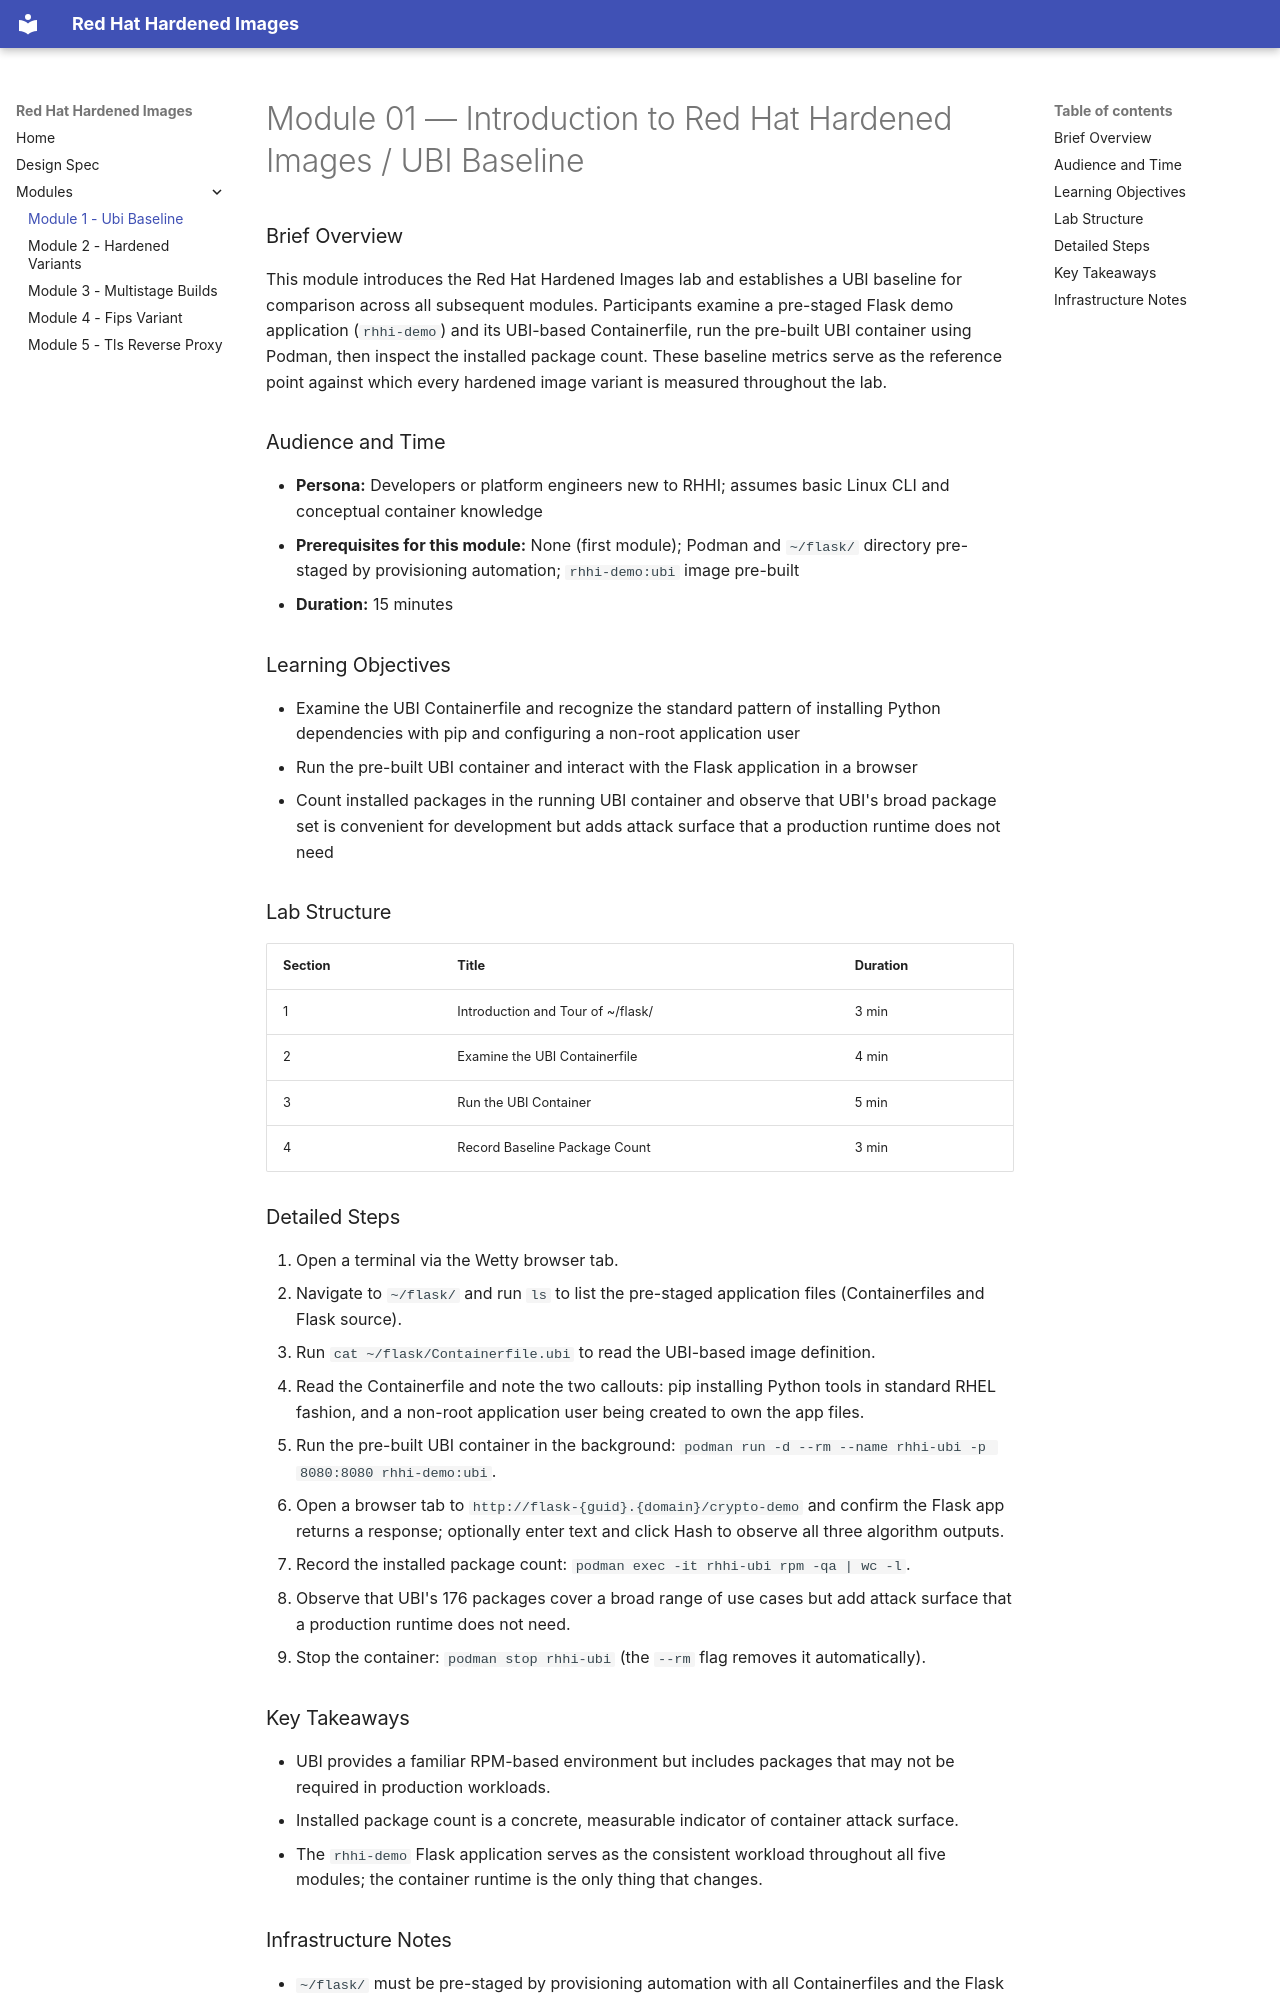

repository: rhpds/cy27-rh1-lb2062a-rhhi · page: modules/module-01-ubi-baseline/index.html · generator: mkdocs

# Module 01 — Introduction to Red Hat Hardened Images / UBI Baseline

### Brief Overview

This module introduces the Red Hat Hardened Images lab and establishes a UBI baseline for comparison across all subsequent modules. Participants examine a pre-staged Flask demo application (`rhhi-demo`) and its UBI-based Containerfile, run the pre-built UBI container using Podman, then inspect the installed package count. These baseline metrics serve as the reference point against which every hardened image variant is measured throughout the lab.

### Audience and Time

- **Persona:** Developers or platform engineers new to RHHI; assumes basic Linux CLI and conceptual container knowledge
- **Prerequisites for this module:** None (first module); Podman and `~/flask/` directory pre-staged by provisioning automation; `rhhi-demo:ubi` image pre-built
- **Duration:** 15 minutes

### Learning Objectives

- Examine the UBI Containerfile and recognize the standard pattern of installing Python dependencies with pip and configuring a non-root application user
- Run the pre-built UBI container and interact with the Flask application in a browser
- Count installed packages in the running UBI container and observe that UBI's broad package set is convenient for development but adds attack surface that a production runtime does not need

### Lab Structure

| Section | Title | Duration |
|---------|-------|----------|
| 1 | Introduction and Tour of ~/flask/ | 3 min |
| 2 | Examine the UBI Containerfile | 4 min |
| 3 | Run the UBI Container | 5 min |
| 4 | Record Baseline Package Count | 3 min |

### Detailed Steps

1. Open a terminal via the Wetty browser tab.
2. Navigate to `~/flask/` and run `ls` to list the pre-staged application files (Containerfiles and Flask source).
3. Run `cat ~/flask/Containerfile.ubi` to read the UBI-based image definition.
4. Read the Containerfile and note the two callouts: pip installing Python tools in standard RHEL fashion, and a non-root application user being created to own the app files.
5. Run the pre-built UBI container in the background: `podman run -d --rm --name rhhi-ubi -p 8080:8080 rhhi-demo:ubi`.
6. Open a browser tab to `http://flask-{guid}.{domain}/crypto-demo` and confirm the Flask app returns a response; optionally enter text and click Hash to observe all three algorithm outputs.
7. Record the installed package count: `podman exec -it rhhi-ubi rpm -qa | wc -l`.
8. Observe that UBI's 176 packages cover a broad range of use cases but add attack surface that a production runtime does not need.
9. Stop the container: `podman stop rhhi-ubi` (the `--rm` flag removes it automatically).

### Key Takeaways

- UBI provides a familiar RPM-based environment but includes packages that may not be required in production workloads.
- Installed package count is a concrete, measurable indicator of container attack surface.
- The `rhhi-demo` Flask application serves as the consistent workload throughout all five modules; the container runtime is the only thing that changes.
